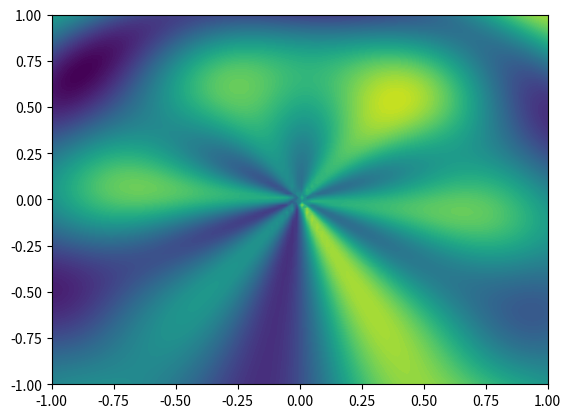

Generate this figure with matplotlib:
import math

import matplotlib.cm as cm
import matplotlib.pyplot as plt
import numpy as np


# There is no point to this function, other than to make a complicated
# surface to learn.
def f(x, y):
    r = np.sqrt(x * x + y * y)
    theta = np.arctan2(y, x)
    a = np.sin(4.0 * r * r - 0.25 * r)
    b = np.sin(2 * theta) * np.sin(theta)
    c = np.cos(6 * (theta + 0.1))
    k = 0.3 * (np.sin(theta) + 1)
    z = k * a + ((1 - k) / 2.0) * b + ((1 - k) / 2.0) * c
    return z


def draw():
    y, x = np.mgrid[-1:1:100j, -1:1:100j]
    z = f(x, y)
    z -= np.min(z)
    z /= np.max(z)

    cs = plt.contourf(x, y, z, np.arange(0, 1.1, 0.01), cmap=cm.viridis)
    plt.show()


def sample(n):
    X = np.random.randn(n, 2)
    X = 2.0 * np.random.rand(n, 2) - 1.0
    y = f(X[:,0], X[:,1])
    return X, y


if __name__ == '__main__':
    draw()
    #X, y = sample(200000)
    #np.save('x.npy', X)
    #np.save('y.npy', y)
